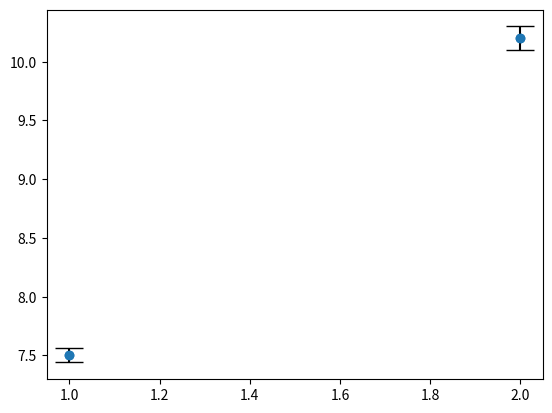
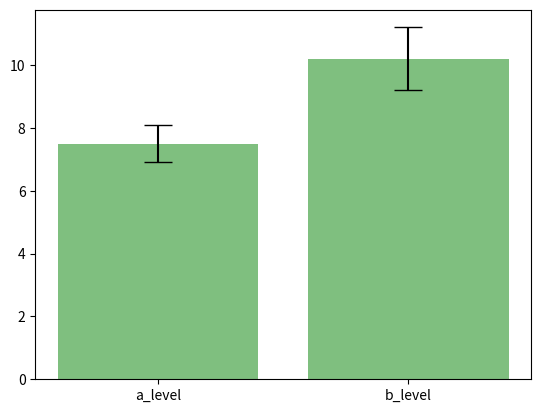

Reproduce these figures in Python, in order.
import matplotlib.pyplot as plt

# some made up values
a_level = 1
b_level = 2
a_mean = 7.5
b_mean = 10.2
a_unc = .03
b_unc = .05

# the values that get plotted
x_values = [a_level, b_level]
y_values = [a_mean, b_mean]
errorbars = [2*a_unc, 2*b_unc]   # state what your errorbars represent; 2x unc. is common

# make the plot
fig, ax = plt.subplots()
ax.scatter(x_values, y_values)
ax.errorbar(x_values, y_values, yerr=errorbars, ecolor='black', capsize=10, fmt='o')
plt.show()

import matplotlib.pyplot as plt

# some made up values
a_level = "high"
b_level = "low"
a_mean = 7.5
b_mean = 10.2
a_unc = .3
b_unc = .5

# set up the values that get plotted
bar_labels = ["a_level", "b_level"]
bar_heights = [a_mean, b_mean]
errorbars = [2*a_unc, 2*b_unc]   # state what your errorbars represent; 2x unc. is common

# make the plot
fig, ax = plt.subplots()
ax.bar(bar_labels, bar_heights, yerr=errorbars, align='center', alpha=0.5, color='green', ecolor='black', capsize=10)
plt.show()